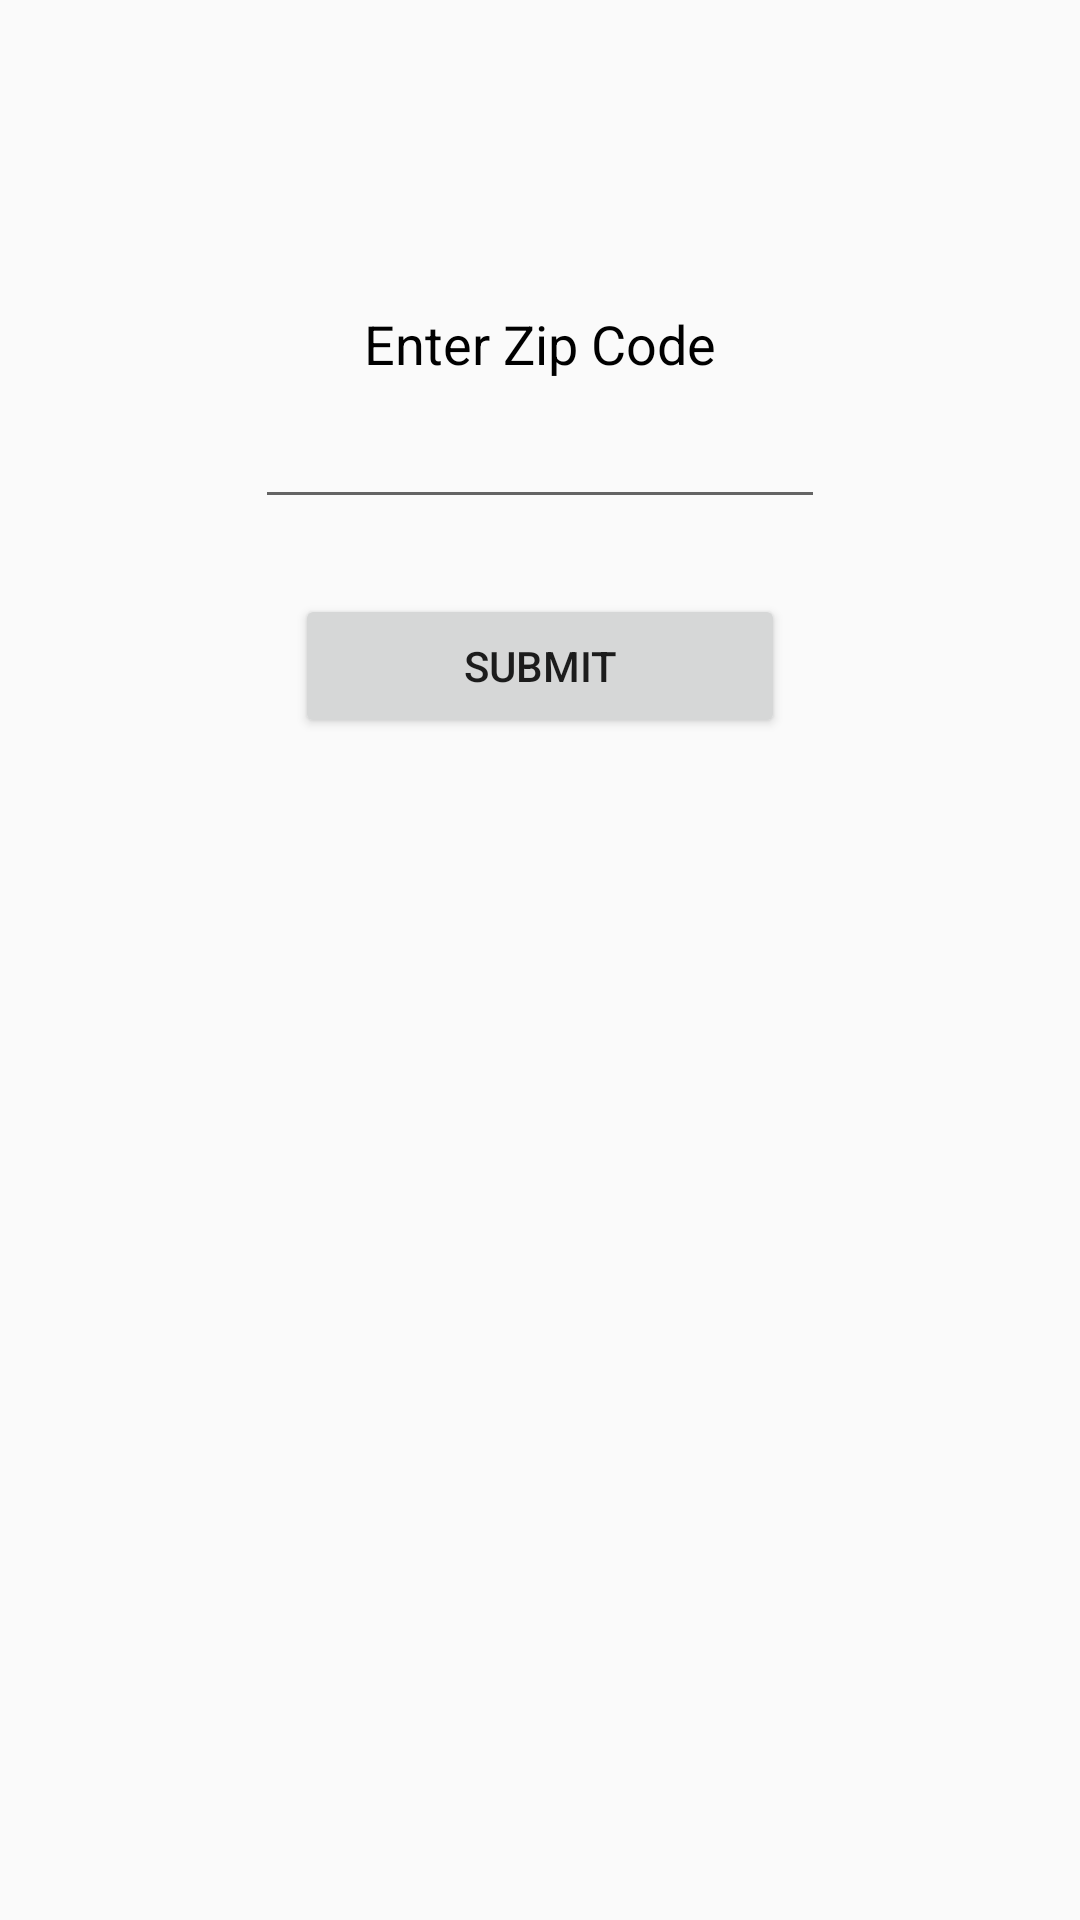

Here is an Android app screen rendered from its layout file. Give the layout XML and the strings, colors and styles it references.
<!-- AndroidManifest.xml: application theme AppTheme -->
<!-- res/layout/weather_search.xml -->
<?xml version="1.0" encoding="utf-8"?>
<android.support.constraint.ConstraintLayout xmlns:android="http://schemas.android.com/apk/res/android"
    xmlns:app="http://schemas.android.com/apk/res-auto"
    xmlns:tools="http://schemas.android.com/tools"
    android:layout_width="match_parent"
    android:layout_height="match_parent">

    <TextView
        android:id="@+id/textView"
        android:layout_width="wrap_content"
        android:layout_height="wrap_content"
        android:text="Enter Zip Code"
        android:textColor="@android:color/black"
        android:textSize="18sp"
        app:layout_constraintBottom_toBottomOf="parent"
        app:layout_constraintLeft_toLeftOf="parent"
        app:layout_constraintRight_toRightOf="parent"
        app:layout_constraintTop_toTopOf="parent"
        app:layout_constraintVertical_bias="0.166" />

    <EditText
        android:id="@+id/zip_code"
        android:layout_width="match_parent"
        android:layout_height="wrap_content"
        android:layout_marginEnd="85dp"
        android:layout_marginStart="85dp"
        android:layout_marginTop="5dp"
        android:inputType="number"
        app:layout_constraintEnd_toEndOf="parent"
        app:layout_constraintStart_toStartOf="parent"
        app:layout_constraintTop_toBottomOf="@+id/textView"
        tools:ignore="MissingConstraints" />

    <Button
        android:id="@+id/zButton"
        android:layout_width="wrap_content"
        android:layout_height="wrap_content"
        android:layout_marginEnd="85dp"
        android:layout_marginStart="85dp"
        android:layout_marginTop="25dp"
        android:ems="10"
        android:text="Submit"
        app:layout_constraintEnd_toEndOf="parent"
        app:layout_constraintStart_toStartOf="parent"
        app:layout_constraintTop_toBottomOf="@+id/zip_code" />

</android.support.constraint.ConstraintLayout>
<!-- resources referenced by this layout -->
<resources>
  <style name="AppTheme" parent="Theme.AppCompat.Light.DarkActionBar">
          
          <item name="colorPrimary">@color/colorPrimary</item>
          <item name="colorPrimaryDark">@color/colorPrimaryDark</item>
          <item name="colorAccent">@color/colorAccent</item>
  
      </style>
  <color name="colorPrimary">#3F51B5</color>
  <color name="colorPrimaryDark">#303F9F</color>
  <color name="colorAccent">#FF4081</color>
</resources>
